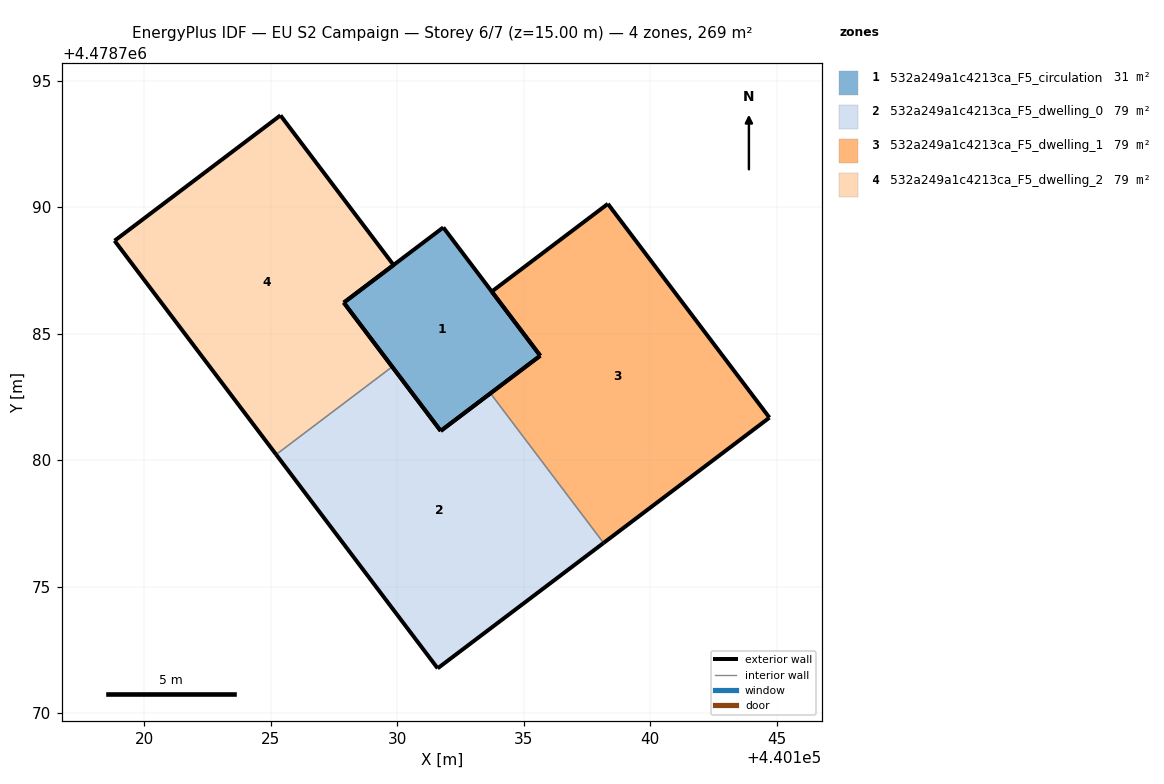
=== STOREY PLAN SPEC (per zone: floor XY polygon, exterior-wall plan segments, windows/doors) ===
zone 1: 532a249a1c4213ca_F5_circulation  (31.4 m²)
  floor: (440135.66, 4478784.13) (440131.82, 4478789.20) (440127.89, 4478786.22) (440131.72, 4478781.15)
  exterior wall: (440135.66, 4478784.13) – (440131.72, 4478781.15)  [4.9 m]
  exterior wall: (440131.72, 4478781.15) – (440127.89, 4478786.22)  [6.4 m]
  exterior wall: (440127.89, 4478786.22) – (440131.82, 4478789.20)  [4.9 m]
  exterior wall: (440131.82, 4478789.20) – (440135.66, 4478784.13)  [6.4 m]
zone 2: 532a249a1c4213ca_F5_dwelling_0  (79.3 m²)
  floor: (440138.16, 4478776.72) (440133.69, 4478782.64) (440131.72, 4478781.15) (440129.80, 4478783.69) (440125.21, 4478780.22) (440131.60, 4478771.76)
  exterior wall: (440129.80, 4478783.69) – (440131.72, 4478781.15)  [3.2 m]
  exterior wall: (440131.72, 4478781.15) – (440133.69, 4478782.64)  [2.5 m]
  exterior wall: (440138.16, 4478776.72) – (440131.60, 4478771.76)  [8.2 m]
  exterior wall: (440131.60, 4478771.76) – (440125.21, 4478780.22)  [10.6 m]
  interior walls: 2
zone 3: 532a249a1c4213ca_F5_dwelling_1  (79.3 m²)
  floor: (440144.72, 4478781.68) (440138.33, 4478790.13) (440133.74, 4478786.66) (440135.66, 4478784.13) (440133.69, 4478782.64) (440138.16, 4478776.72)
  exterior wall: (440133.69, 4478782.64) – (440135.66, 4478784.13)  [2.5 m]
  exterior wall: (440135.66, 4478784.13) – (440133.74, 4478786.66)  [3.2 m]
  exterior wall: (440133.74, 4478786.66) – (440138.33, 4478790.13)  [5.8 m]
  exterior wall: (440138.33, 4478790.13) – (440144.72, 4478781.68)  [10.6 m]
  exterior wall: (440144.72, 4478781.68) – (440138.16, 4478776.72)  [8.2 m]
  interior walls: 1
zone 4: 532a249a1c4213ca_F5_dwelling_2  (79.3 m²)
  floor: (440129.80, 4478783.69) (440127.89, 4478786.22) (440129.85, 4478787.71) (440125.38, 4478793.63) (440118.82, 4478788.67) (440125.21, 4478780.22)
  exterior wall: (440125.21, 4478780.22) – (440118.82, 4478788.67)  [10.6 m]
  exterior wall: (440118.82, 4478788.67) – (440125.38, 4478793.63)  [8.2 m]
  exterior wall: (440125.38, 4478793.63) – (440129.85, 4478787.71)  [7.4 m]
  exterior wall: (440129.85, 4478787.71) – (440127.89, 4478786.22)  [2.5 m]
  exterior wall: (440127.89, 4478786.22) – (440129.80, 4478783.69)  [3.2 m]
  interior walls: 1

=== DERIVED (storey summary) ===
Building: EU S2 Campaign
Storey: 6 of 7  (floor level z = 15.00 m)
Storey gross floor area: 269.2 m²
Zones on this storey: 4
  - 532a249a1c4213ca_F5_circulation: floor 31.4 m²; exterior wall 22.6 m (67.7 m²); WWR 0.0%
  - 532a249a1c4213ca_F5_dwelling_0: floor 79.3 m²; exterior wall 24.5 m (73.4 m²); WWR 0.0%
  - 532a249a1c4213ca_F5_dwelling_1: floor 79.3 m²; exterior wall 30.2 m (90.6 m²); WWR 0.0%
  - 532a249a1c4213ca_F5_dwelling_2: floor 79.3 m²; exterior wall 31.9 m (95.6 m²); WWR 0.0%
Zone adjacency (shared interzone walls):
  - 532a249a1c4213ca_F5_dwelling_0 ↔ 532a249a1c4213ca_F5_dwelling_1
  - 532a249a1c4213ca_F5_dwelling_0 ↔ 532a249a1c4213ca_F5_dwelling_2